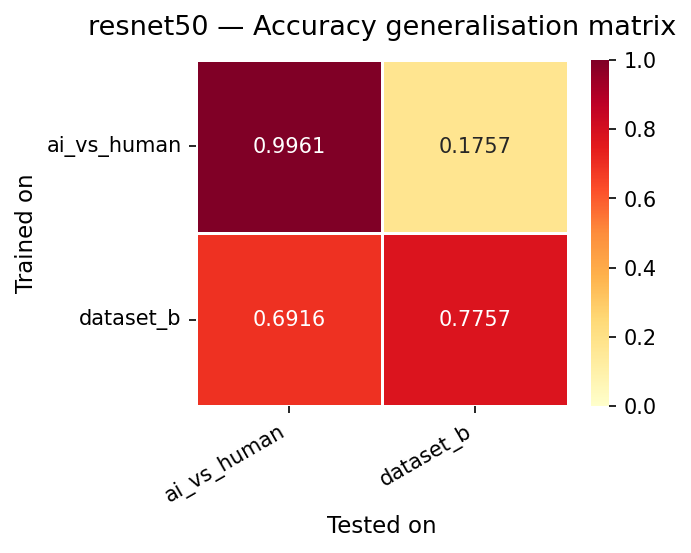

Data behind this chart, as committed beside it:
, ai_vs_human, dataset_b
ai_vs_human, 0.9961, 0.1757
dataset_b, 0.6916, 0.7757
